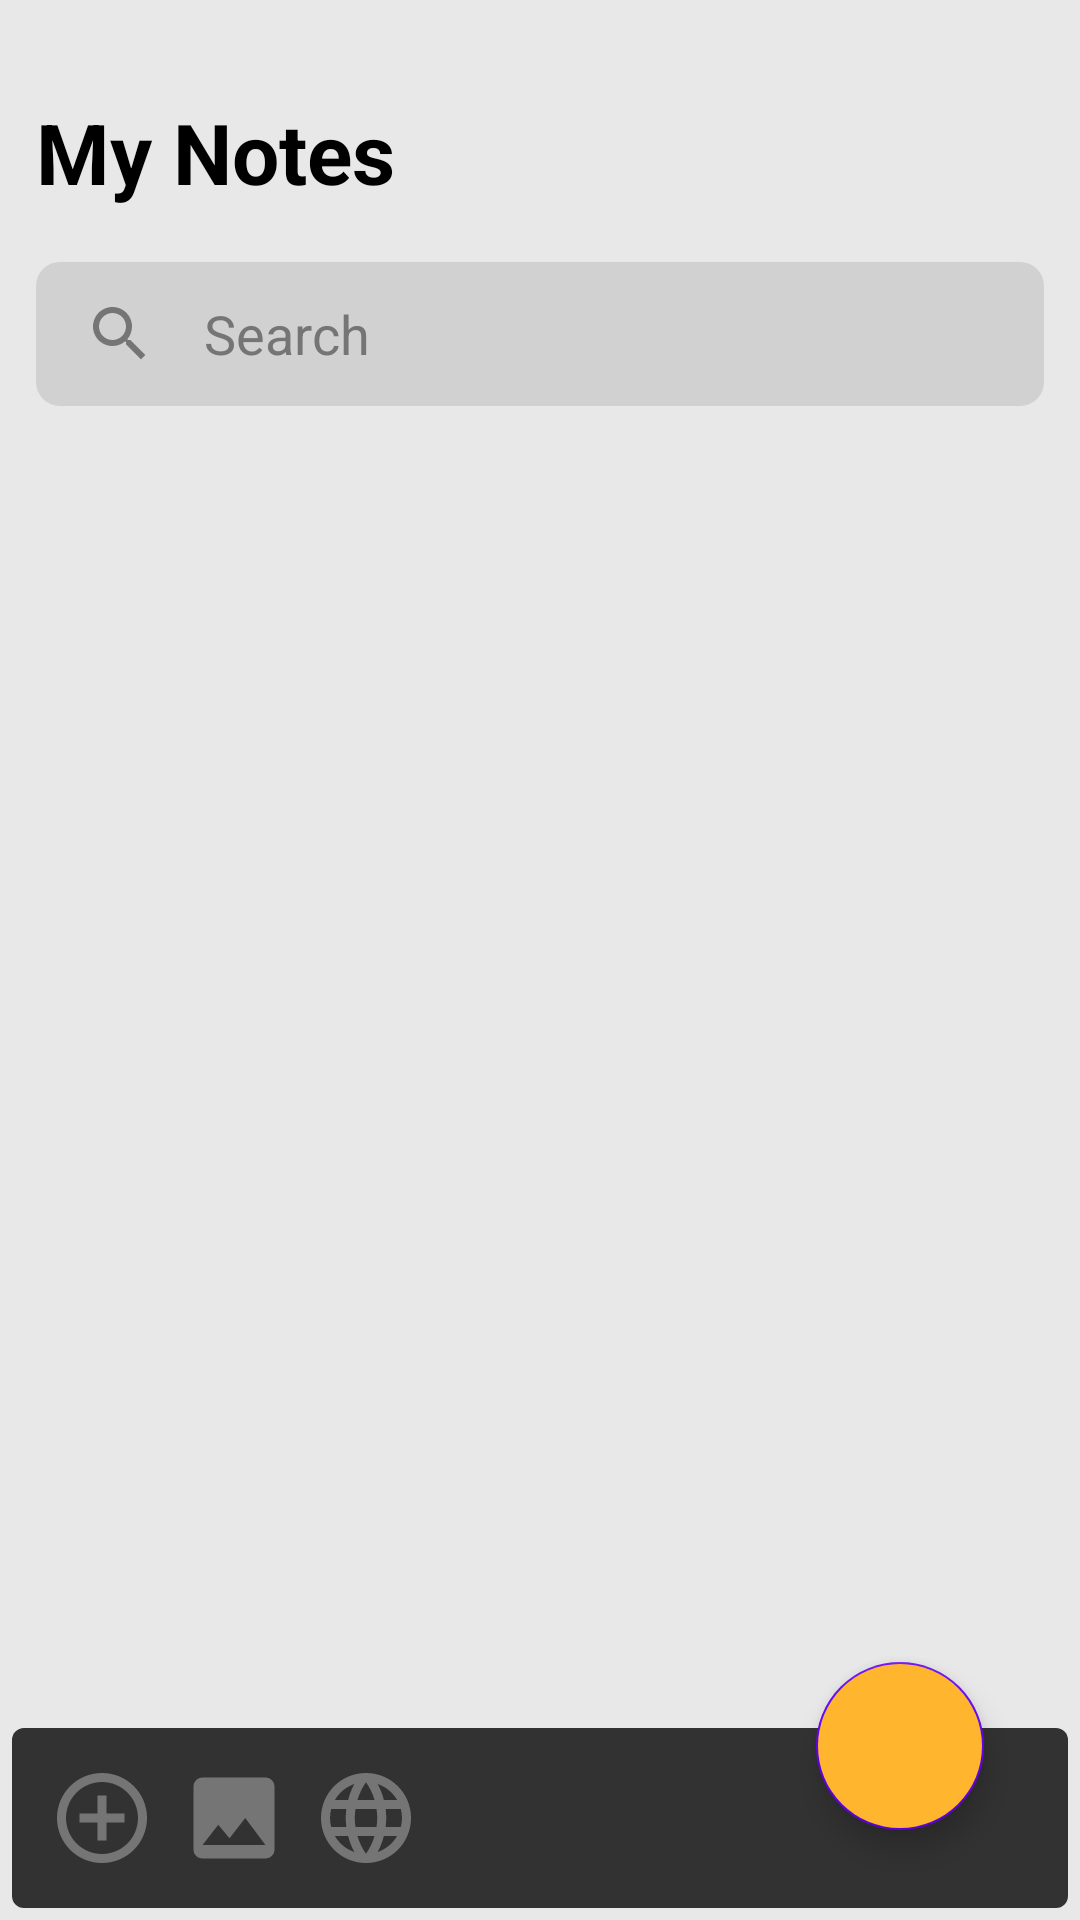

The Android layout XML behind this screen, and the referenced resources:
<!-- AndroidManifest.xml: application theme Theme.NoteAppAndroid -->
<!-- res/layout/activity_main.xml -->
<?xml version="1.0" encoding="utf-8"?>
<androidx.constraintlayout.widget.ConstraintLayout xmlns:android="http://schemas.android.com/apk/res/android"
    xmlns:app="http://schemas.android.com/apk/res-auto"
    android:layout_width="match_parent"
    android:layout_height="match_parent"
    android:background="@color/white_E8">

    <TextView
        android:id="@+id/titleApp"
        android:layout_width="wrap_content"
        android:layout_height="wrap_content"
        android:layout_marginStart="@dimen/margin_12"
        android:layout_marginTop="@dimen/margin_32"
        android:text="@string/my_notes"
        android:textColor="@color/black"
        android:textSize="@dimen/text_size_28"
        android:textStyle="bold"
        app:layout_constraintStart_toStartOf="parent"
        app:layout_constraintTop_toTopOf="parent" />

    <LinearLayout
        android:id="@+id/llSearch"
        android:layout_width="0dp"
        android:layout_height="wrap_content"
        android:layout_marginTop="@dimen/margin_18"
        android:layout_marginEnd="@dimen/margin_12"
        android:background="@drawable/bg_conner"
        android:orientation="horizontal"
        android:weightSum="6"
        app:layout_constraintEnd_toEndOf="parent"
        app:layout_constraintStart_toStartOf="@id/titleApp"
        app:layout_constraintTop_toBottomOf="@id/titleApp">

        <ImageView
            android:id="@+id/icSearch"
            android:layout_width="0dp"
            android:layout_height="wrap_content"
            android:layout_marginTop="@dimen/margin_12"
            android:layout_marginBottom="@dimen/margin_12"
            android:layout_weight="1"
            android:src="@drawable/ic_search" />

        <EditText
            android:id="@+id/edtSearch"
            android:layout_width="0dp"
            android:layout_height="match_parent"
            android:layout_weight="5"
            android:background="@android:color/transparent"
            android:hint="@string/search"
            android:textColorHint="@color/white_75" />
    </LinearLayout>

    <androidx.recyclerview.widget.RecyclerView
        android:id="@+id/recyclerView"
        android:layout_width="0dp"
        android:layout_height="0dp"
        android:layout_marginTop="@dimen/margin_12"
        app:layout_constraintBottom_toTopOf="@+id/llBottom"
        app:layout_constraintEnd_toEndOf="@id/llSearch"
        app:layout_constraintStart_toStartOf="parent"
        app:layout_constraintTop_toBottomOf="@id/llSearch" />

    <LinearLayout
        android:id="@+id/llBottom"
        android:layout_width="0dp"
        android:layout_height="60dp"
        android:layout_marginStart="@dimen/margin_4"
        android:layout_marginEnd="@dimen/margin_4"
        android:layout_marginBottom="@dimen/margin_4"
        android:background="@drawable/bg_bottom"
        android:orientation="horizontal"
        android:weightSum="9"
        app:layout_constraintBottom_toBottomOf="parent"
        app:layout_constraintEnd_toEndOf="parent"
        app:layout_constraintStart_toStartOf="parent">

        <ImageView
            android:id="@+id/addButton"
            android:layout_width="0dp"
            android:layout_height="match_parent"
            android:layout_marginStart="@dimen/margin_12"
            android:layout_marginTop="@dimen/margin_12"
            android:layout_marginBottom="@dimen/margin_12"
            android:layout_weight="1"
            android:src="@drawable/ic_add" />

        <ImageView
            android:id="@+id/imageButton"
            android:layout_width="0dp"
            android:layout_height="match_parent"
            android:layout_marginStart="@dimen/margin_8"
            android:layout_marginTop="@dimen/margin_12"
            android:layout_marginBottom="@dimen/margin_12"
            android:layout_weight="1"
            android:src="@drawable/ic_image" />

        <ImageView
            android:id="@+id/languageButton"
            android:layout_width="0dp"
            android:layout_height="match_parent"
            android:layout_marginStart="@dimen/margin_8"
            android:layout_marginTop="@dimen/margin_12"
            android:layout_marginBottom="@dimen/margin_12"
            android:layout_weight="1"
            android:src="@drawable/ic_language" />
    </LinearLayout>

    <com.google.android.material.floatingactionbutton.FloatingActionButton
        android:id="@+id/createButton"
        android:layout_width="wrap_content"
        android:layout_height="wrap_content"
        android:layout_marginEnd="@dimen/margin_32"
        android:layout_marginBottom="30dp"
        android:backgroundTint="@color/yellow"
        android:src="@drawable/ic_add_"
        android:tint="@color/black_700"
        app:layout_constraintBottom_toBottomOf="parent"
        app:layout_constraintEnd_toEndOf="parent" />
</androidx.constraintlayout.widget.ConstraintLayout>
<!-- resources referenced by this layout -->
<resources>
  <color name="black">#000000</color>
  <color name="black_700">#191919</color>
  <color name="white_75">#757575</color>
  <color name="white_E8">#E8E8E8</color>
  <color name="yellow">#FFB52E</color>
  <dimen name="margin_12">12dp</dimen>
  <dimen name="margin_18">18dp</dimen>
  <dimen name="margin_32">32dp</dimen>
  <dimen name="margin_4">4dp</dimen>
  <dimen name="margin_8">8dp</dimen>
  <dimen name="text_size_28">28sp</dimen>
  <!-- drawable bg_bottom (drawable) -->
  <?xml version="1.0" encoding="utf-8"?>
  <shape xmlns:android="http://schemas.android.com/apk/res/android">
      <solid android:color="@color/black_200" />
      <corners android:radius="@dimen/radius_4" />
  </shape>
  <!-- drawable bg_conner (drawable) -->
  <?xml version="1.0" encoding="utf-8"?>
  <shape xmlns:android="http://schemas.android.com/apk/res/android">
      <solid android:color="@color/white_DA" />
      <corners android:radius="@dimen/radius_8" />
  </shape>
  <!-- drawable ic_add (drawable) -->
  <vector xmlns:android="http://schemas.android.com/apk/res/android"
      android:width="24dp"
      android:height="24dp"
      android:tint="@color/white_75"
      android:viewportWidth="24"
      android:viewportHeight="24">
      <path
          android:fillColor="@android:color/white"
          android:pathData="M13,7h-2v4L7,11v2h4v4h2v-4h4v-2h-4L13,7zM12,2C6.48,2 2,6.48 2,12s4.48,10 10,10 10,-4.48 10,-10S17.52,2 12,2zM12,20c-4.41,0 -8,-3.59 -8,-8s3.59,-8 8,-8 8,3.59 8,8 -3.59,8 -8,8z" />
  </vector>
  <!-- drawable ic_image (drawable) -->
  <vector android:height="24dp" android:tint="@color/white_75"
      android:viewportHeight="24" android:viewportWidth="24"
      android:width="24dp" xmlns:android="http://schemas.android.com/apk/res/android">
      <path android:fillColor="@android:color/white" android:pathData="M21,19V5c0,-1.1 -0.9,-2 -2,-2H5c-1.1,0 -2,0.9 -2,2v14c0,1.1 0.9,2 2,2h14c1.1,0 2,-0.9 2,-2zM8.5,13.5l2.5,3.01L14.5,12l4.5,6H5l3.5,-4.5z"/>
  </vector>
  <!-- drawable ic_search (drawable) -->
  <vector android:height="24dp" android:tint="@color/white_75"
      android:viewportHeight="24" android:viewportWidth="24"
      android:width="24dp" xmlns:android="http://schemas.android.com/apk/res/android">
      <path android:fillColor="@android:color/white" android:pathData="M15.5,14h-0.79l-0.28,-0.27C15.41,12.59 16,11.11 16,9.5 16,5.91 13.09,3 9.5,3S3,5.91 3,9.5 5.91,16 9.5,16c1.61,0 3.09,-0.59 4.23,-1.57l0.27,0.28v0.79l5,4.99L20.49,19l-4.99,-5zM9.5,14C7.01,14 5,11.99 5,9.5S7.01,5 9.5,5 14,7.01 14,9.5 11.99,14 9.5,14z"/>
  </vector>
  <string name="my_notes">My Notes</string>
  <string name="search">Search</string>
  <style name="Theme.NoteAppAndroid" parent="Theme.MaterialComponents.DayNight.NoActionBar">
          
          <item name="colorPrimary">@color/teal_200</item>
          <item name="colorPrimaryVariant">@color/grey</item>
          <item name="colorOnPrimary">@color/white</item>
          
          <item name="colorSecondary">@color/purple_500</item>
          <item name="colorSecondaryVariant">@color/purple_700</item>
          <item name="colorOnSecondary">@color/white</item>
          
          <item name="android:statusBarColor" tools:targetApi="l">?attr/colorPrimaryVariant</item>
          
      </style>
  <color name="black_200">#323232</color>
  <dimen name="radius_4">4dp</dimen>
  <color name="white_DA">#D1D1D1</color>
  <dimen name="radius_8">8dp</dimen>
  <color name="teal_200">#FF03DAC5</color>
  <color name="grey">#737373</color>
  <color name="white">#FFFFFFFF</color>
  <color name="purple_500">#FF6200EE</color>
  <color name="purple_700">#FF3700B3</color>
</resources>
